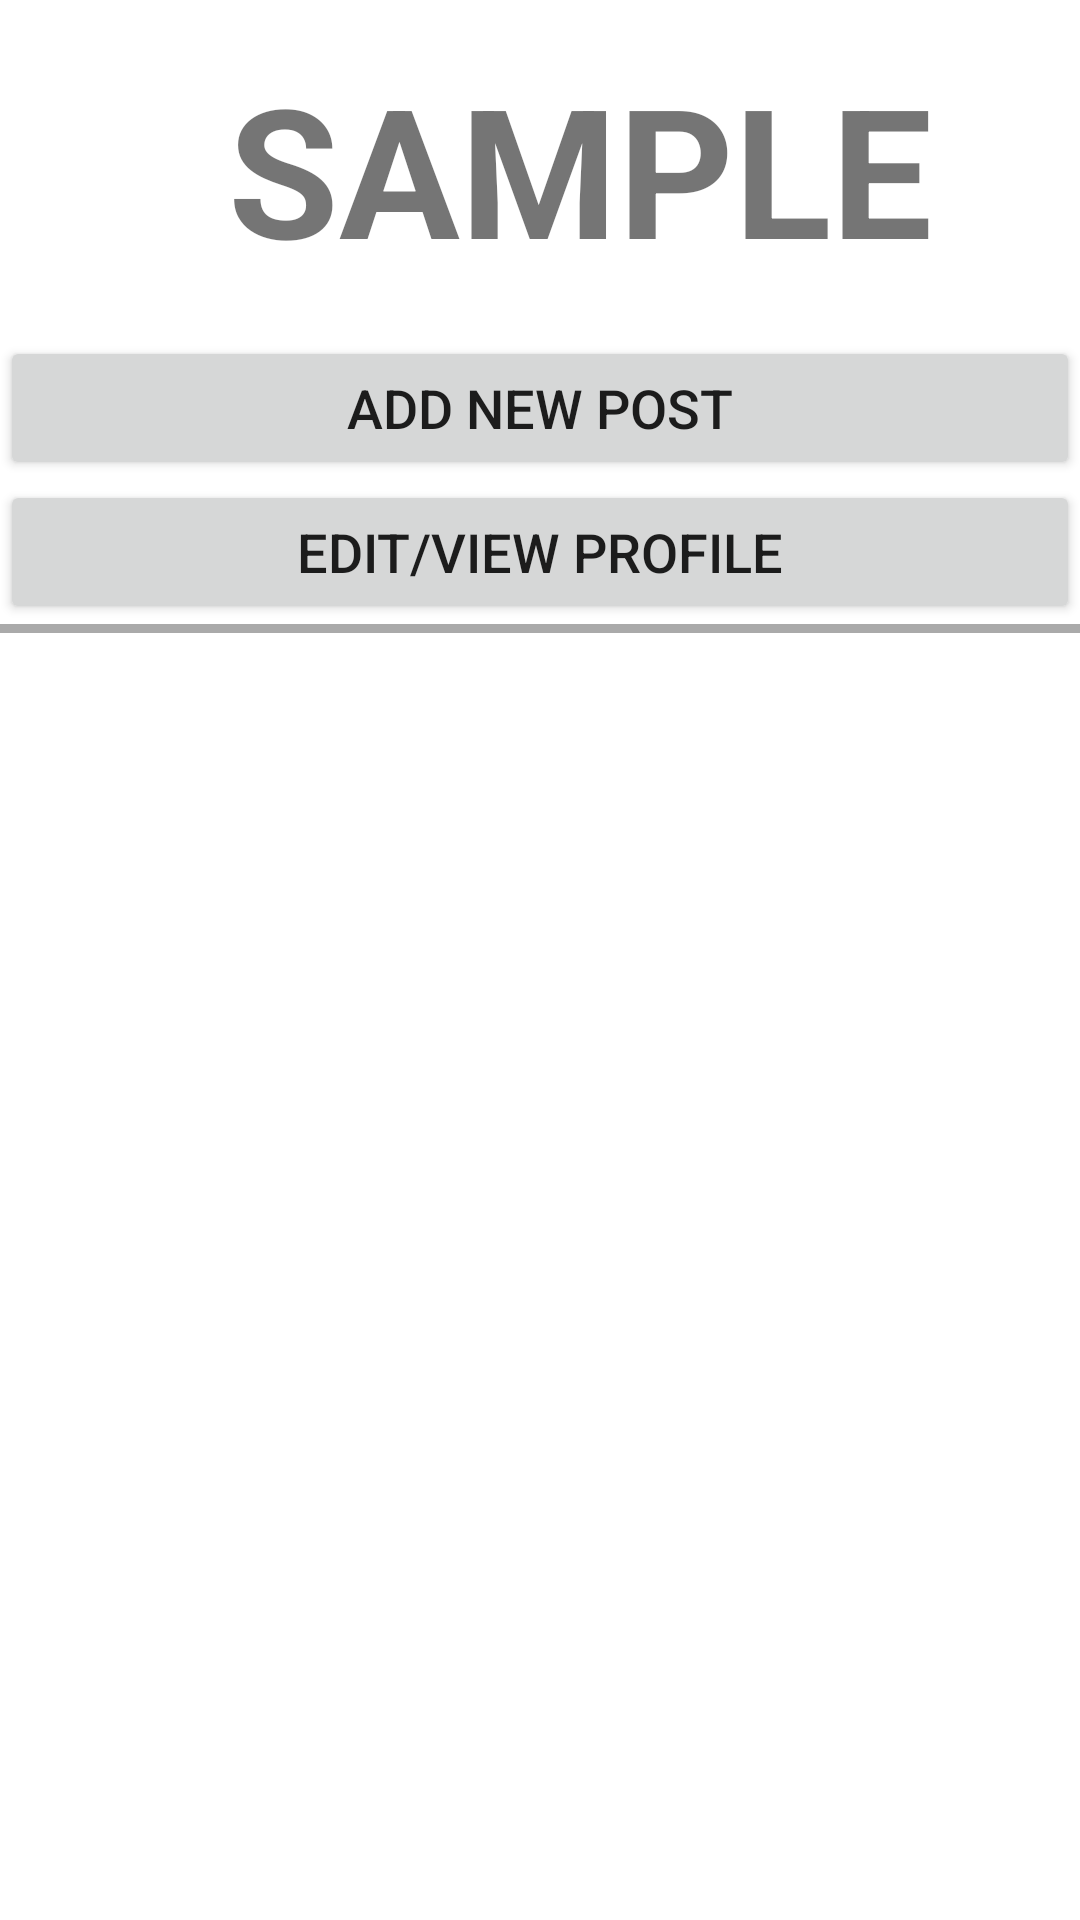

Produce the Android XML layout that renders to this screen, including the resource entries it uses.
<!-- AndroidManifest.xml: application theme AppTheme -->
<!-- res/layout/activity_main.xml -->
<?xml version="1.0" encoding="utf-8"?>
<LinearLayout xmlns:android="http://schemas.android.com/apk/res/android"
    xmlns:app="http://schemas.android.com/apk/res-auto"
    xmlns:tools="http://schemas.android.com/tools"
    android:layout_width="match_parent"
    android:layout_height="match_parent"
    tools:context=".MainActivity"
    android:orientation="vertical"
    android:background="@color/colorPrimary">

    <LinearLayout
        android:layout_width="match_parent"
        android:layout_height="wrap_content"
        android:orientation="vertical">
        <LinearLayout
            android:layout_width="match_parent"
            android:layout_height="wrap_content"
            android:orientation="horizontal"
            android:padding="16dp">
            <ImageView
                android:layout_width="60dp"
                android:layout_height="60dp"
                android:id="@+id/logo"/>

            <TextView
                android:layout_width="match_parent"
                android:layout_height="wrap_content"
                android:textAllCaps="true"
                android:textSize="60dp"
                android:text="SAMPLE"
                android:textStyle="bold"
                android:id="@+id/name"/>
        </LinearLayout>
        <Button
            android:layout_width="match_parent"
            android:layout_height="wrap_content"
            android:text="ADD NEW POST"
            android:textSize="18dp"
            android:id="@+id/new_post"
            android:onClick="openAddPost"/>
        <Button
            android:layout_width="match_parent"
            android:layout_height="wrap_content"
            android:text="EDIT/VIEW PROFILE"
            android:textSize="18dp"
            android:id="@+id/society_info"
            android:onClick="openInfo"/>
        <View
            android:layout_width="match_parent"
            android:layout_height="3dp"
            android:background="@android:color/darker_gray"
            android:layout_alignParentStart="true"/>

        <ListView
            android:id="@+id/postListView"
            android:layout_width="match_parent"
            android:layout_height="wrap_content"
            android:layout_weight="1"
            android:divider="@android:color/transparent"

            android:transcriptMode="alwaysScroll"
            tools:listitem="@layout/item_post" />


    </LinearLayout>

</LinearLayout>
<!-- res/layout/item_post.xml (included above) -->
<?xml version="1.0" encoding="utf-8"?>
<LinearLayout xmlns:android="http://schemas.android.com/apk/res/android"
    xmlns:tools="http://schemas.android.com/tools"
    android:layout_width="match_parent"
    android:layout_height="wrap_content"
    android:orientation="vertical"
    android:padding="10dp">

    <LinearLayout
        android:layout_width="match_parent"
        android:layout_height="wrap_content"
        android:orientation="horizontal"
        android:padding="5dp">
        <ImageView
            android:layout_width="18dp"
            android:layout_height="18dp"
            android:id="@+id/soc_logo"/>

        <TextView
            android:layout_width="match_parent"
            android:layout_height="wrap_content"
            android:textAllCaps="true"
            android:textSize="20dp"
            android:text="SAMPLE"
            android:textStyle="bold"
            android:id="@+id/soc_name"/>
    </LinearLayout>
    <TextView
        android:layout_width="match_parent"
        android:layout_height="wrap_content"
        android:textSize="16sp"
        android:id="@+id/post_content"/>
    <ImageView
        android:layout_width="match_parent"
        android:layout_height="wrap_content"
        android:id="@+id/pic"/>

    <Button
        android:layout_width="wrap_content"
        android:layout_height="wrap_content"
        android:text="Delete Post"
        android:layout_gravity="bottom"
        android:id="@+id/delete"
        android:textSize="14sp"
        />
    <View
        android:layout_width="match_parent"
        android:layout_height="3dp"
        android:background="@android:color/darker_gray"
        android:layout_marginTop="20dp"
        android:layout_alignParentStart="true"/>


</LinearLayout>
<!-- resources referenced by this layout -->
<resources>
  <color name="colorPrimary">#FFFFFF</color>
  <style name="AppTheme" parent="Theme.AppCompat.Light.DarkActionBar">
          
          <item name="colorPrimary">@color/colorPrimary</item>
          <item name="colorPrimaryDark">@color/colorPrimaryDark</item>
          <item name="colorAccent">@color/colorAccent</item>
      </style>
  <color name="colorPrimaryDark">#536872</color>
  <color name="colorAccent">#a9a9a9</color>
</resources>
